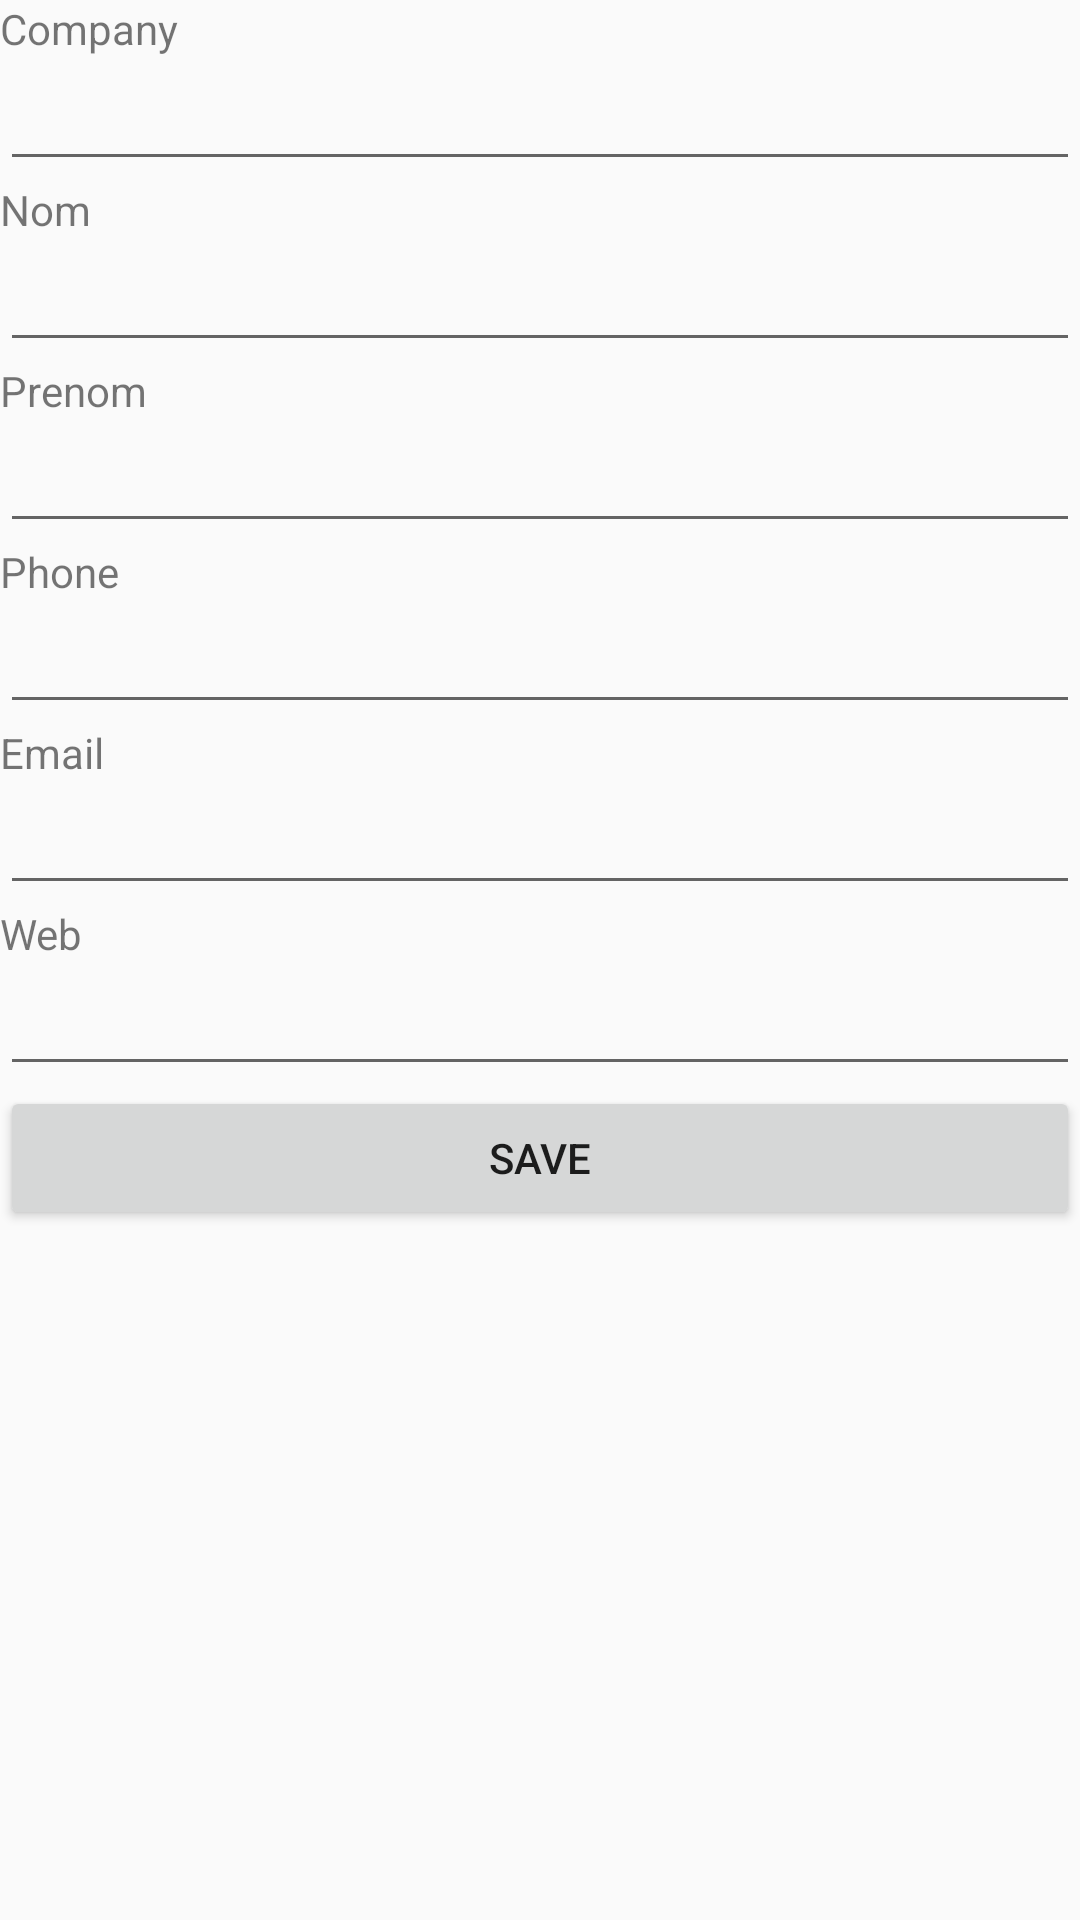

Android layout source for this screen:
<!-- AndroidManifest.xml: application theme AppTheme -->
<!-- res/layout/content_profile.xml -->
<?xml version="1.0" encoding="utf-8"?>
<LinearLayout xmlns:android="http://schemas.android.com/apk/res/android"
    xmlns:app="http://schemas.android.com/apk/res-auto"
    xmlns:tools="http://schemas.android.com/tools"
    android:layout_width="match_parent"
    android:layout_height="match_parent"
    app:layout_behavior="@string/appbar_scrolling_view_behavior"
    tools:context="com.brett.beam.ProfileActivity"
    android:orientation="vertical"
    tools:showIn="@layout/activity_profile">

    <TextView
        android:layout_width="match_parent"
        android:layout_height="wrap_content"
        android:text="Company"/>
    <EditText
        android:layout_width="match_parent"
        android:layout_height="wrap_content"
        android:id="@+id/et_company"/>

    <TextView
        android:layout_width="match_parent"
        android:layout_height="wrap_content"
        android:text="Nom"/>
    <EditText
        android:layout_width="match_parent"
        android:layout_height="wrap_content"
        android:id="@+id/et_nom"/>

    <TextView
        android:layout_width="match_parent"
        android:layout_height="wrap_content"
        android:text="Prenom"/>
    <EditText
        android:layout_width="match_parent"
        android:layout_height="wrap_content"
        android:id="@+id/et_prenom"/>

    <TextView
        android:layout_width="match_parent"
        android:layout_height="wrap_content"
        android:text="Phone"/>
    <EditText
        android:layout_width="match_parent"
        android:layout_height="wrap_content"
        android:id="@+id/et_phone"/>

    <TextView
        android:layout_width="match_parent"
        android:layout_height="wrap_content"
        android:text="Email"/>
    <EditText
        android:layout_width="match_parent"
        android:layout_height="wrap_content"
        android:id="@+id/et_email"/>

    <TextView
        android:layout_width="match_parent"
        android:layout_height="wrap_content"
        android:text="Web"/>
    <EditText
        android:layout_width="match_parent"
        android:layout_height="wrap_content"
        android:id="@+id/et_web"/>





    <Button
        android:layout_width="match_parent"
        android:layout_height="wrap_content"
        android:text="Save"
        android:id="@+id/btn_save"/>

</LinearLayout>
<!-- res/layout/activity_profile.xml (included above) -->
<?xml version="1.0" encoding="utf-8"?>
<android.support.design.widget.CoordinatorLayout xmlns:android="http://schemas.android.com/apk/res/android"
    xmlns:app="http://schemas.android.com/apk/res-auto"
    xmlns:tools="http://schemas.android.com/tools"
    android:layout_width="match_parent"
    android:layout_height="match_parent"
    tools:context="com.brett.beam.ProfileActivity">

    <android.support.design.widget.AppBarLayout
        android:layout_width="match_parent"
        android:layout_height="wrap_content"
        android:theme="@style/AppTheme.AppBarOverlay">

        <android.support.v7.widget.Toolbar
            android:id="@+id/toolbar"
            android:layout_width="match_parent"
            android:layout_height="?attr/actionBarSize"
            android:background="?attr/colorPrimary"
            app:popupTheme="@style/AppTheme.PopupOverlay" />

    </android.support.design.widget.AppBarLayout>

    <include layout="@layout/content_profile" />


</android.support.design.widget.CoordinatorLayout>
<!-- resources referenced by this layout -->
<resources>
  <style name="AppTheme.AppBarOverlay" parent="ThemeOverlay.AppCompat.Dark.ActionBar" />
  <style name="AppTheme.PopupOverlay" parent="ThemeOverlay.AppCompat.Dark" />
  <style name="AppTheme" parent="Theme.AppCompat.Light.DarkActionBar">
          
          <item name="colorPrimary">@color/colorPrimary</item>
          <item name="colorPrimaryDark">@color/colorPrimaryDark</item>
          <item name="colorAccent">@color/colorAccent</item>
  
      </style>
  <!-- not gathered from this repository: default colours our renderer supplied (Android Studio template values) -->
  <color name="colorPrimary">#FF6200EE</color>
  <color name="colorPrimaryDark">#FF3700B3</color>
  <color name="colorAccent">#FF03DAC5</color>
</resources>
